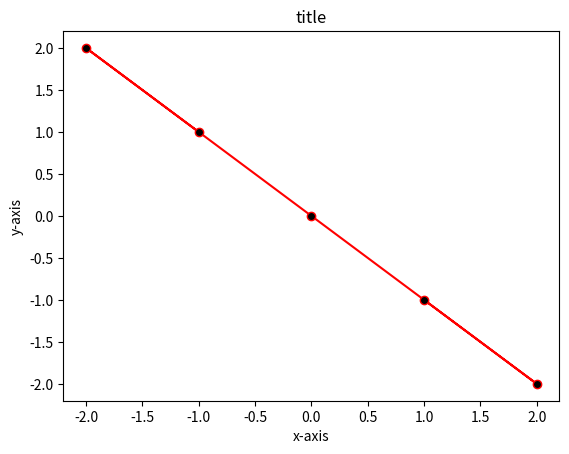

Python code for this plot: (Note: this script raises an exception after producing the figure.)
# %% Exercise

from sys import argv  # Hide

from matplotlib import pyplot as plt

# Some data for X and Y Datasets
X = [-1, -2, 0, 2, 1]
Y = [1, 2, 0, -2, -1]
# Building on the same plot
#plt.plot(X,Y,color='red', marker='o',mfc='black')
plt.plot(X, Y, color='red', marker='o', mfc='black')  # Hide

# Add x_labels, y_labels and Title
plt.xlabel('x-axis')  # Hide
plt.ylabel('y-axis')  # Hide
plt.title('title')  # Hide
# plt.   ()
# plt.   ()
# plt.   ()
# Next we would need to showcase the plot generated.
plt.show()
plt.savefig(f'{argv[0]}.png', dpi=100)  # Hide

# %% Results

# %% Solution
# Some data for X and Y Datasets
X = [-1, -2, 0, 2, 1]
Y = [1, 2, 0, -2, -1]
# Building on the same plot
plt.plot(X, Y, color='red', marker='o', mfc='black')
# Add x_labels, y_labels and Title
plt.xlabel('x-axis')
plt.ylabel('y-axis')
plt.title('title')
# Next we would need to showcase the plot generated.
plt.savefig(f'{argv[0]}.png', dpi=100)  # Hide
plt.show()
